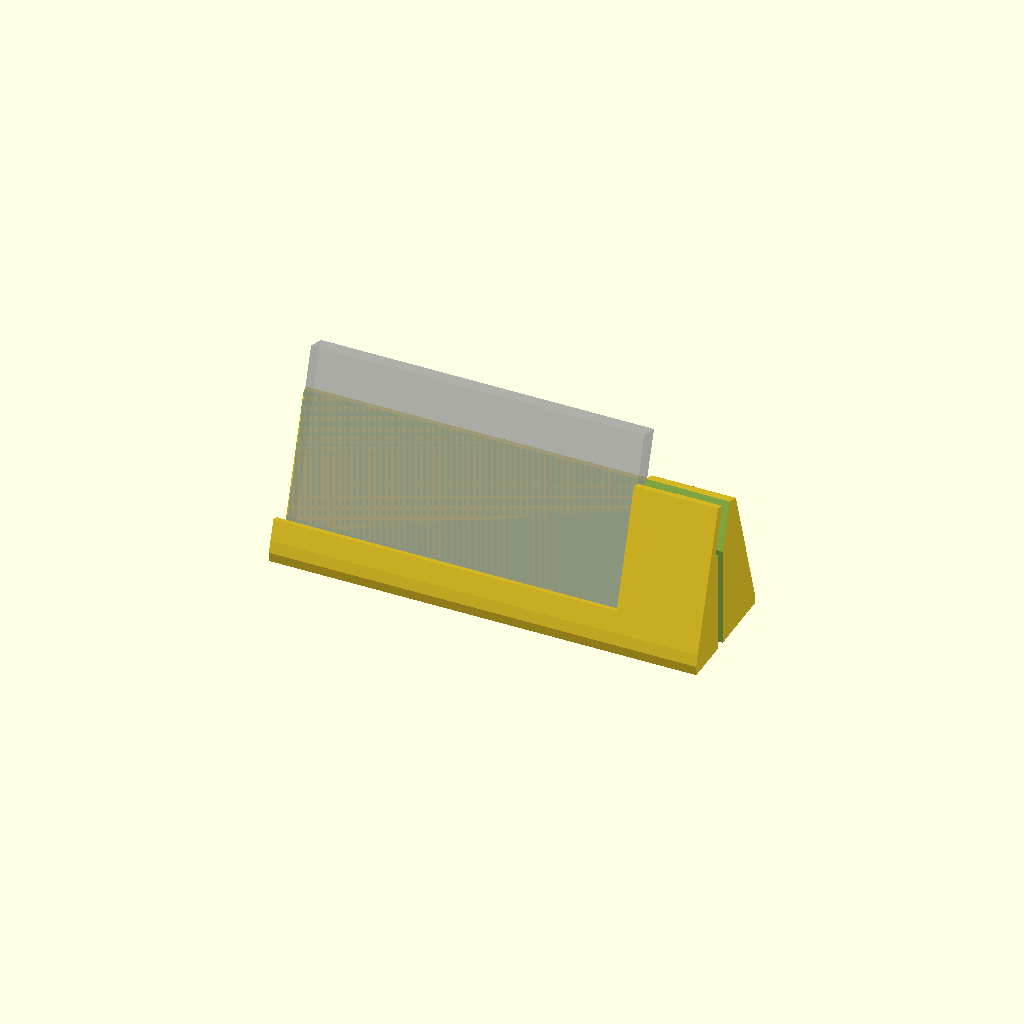
Cell 1: rendered with the file's own defaults.
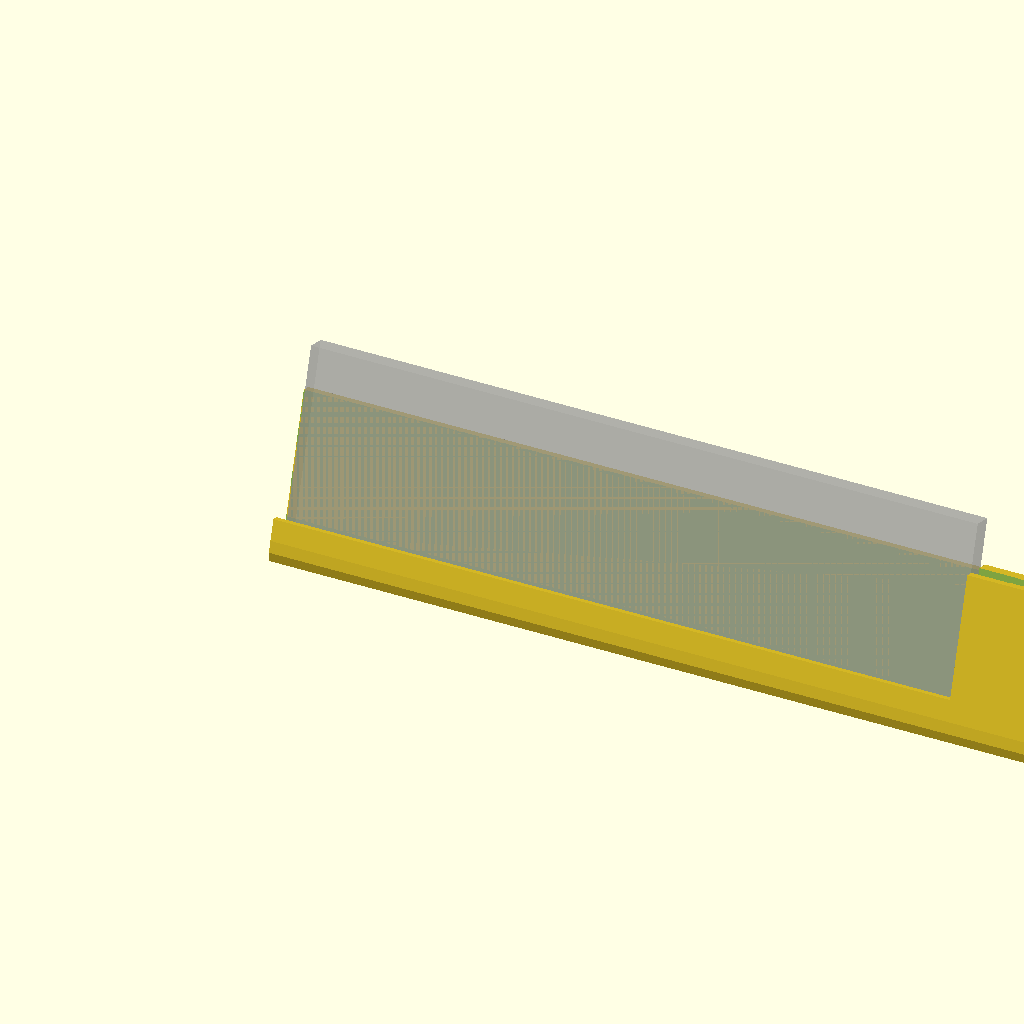
Cell 2: the same model with ipod_len = 222.
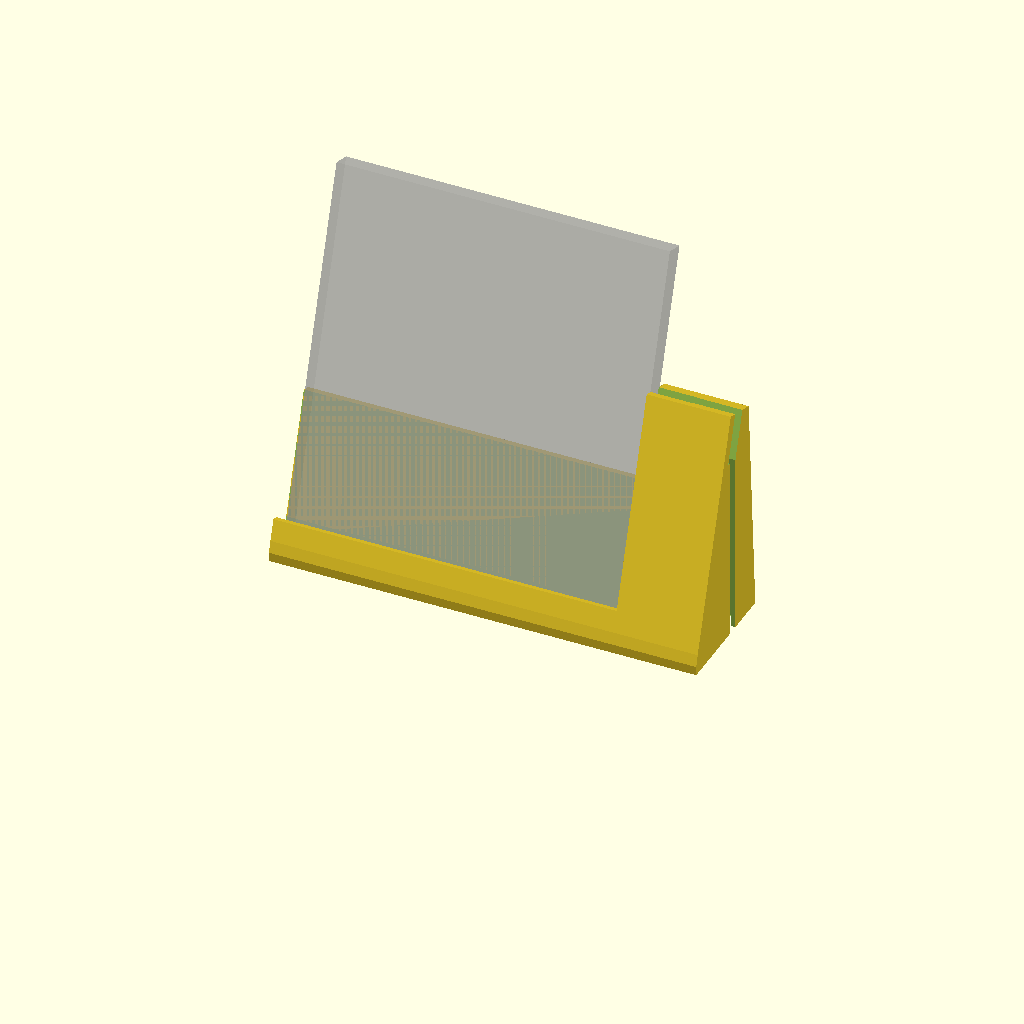
Cell 3 — ipod_h set to 117.8, the other parameters unchanged.
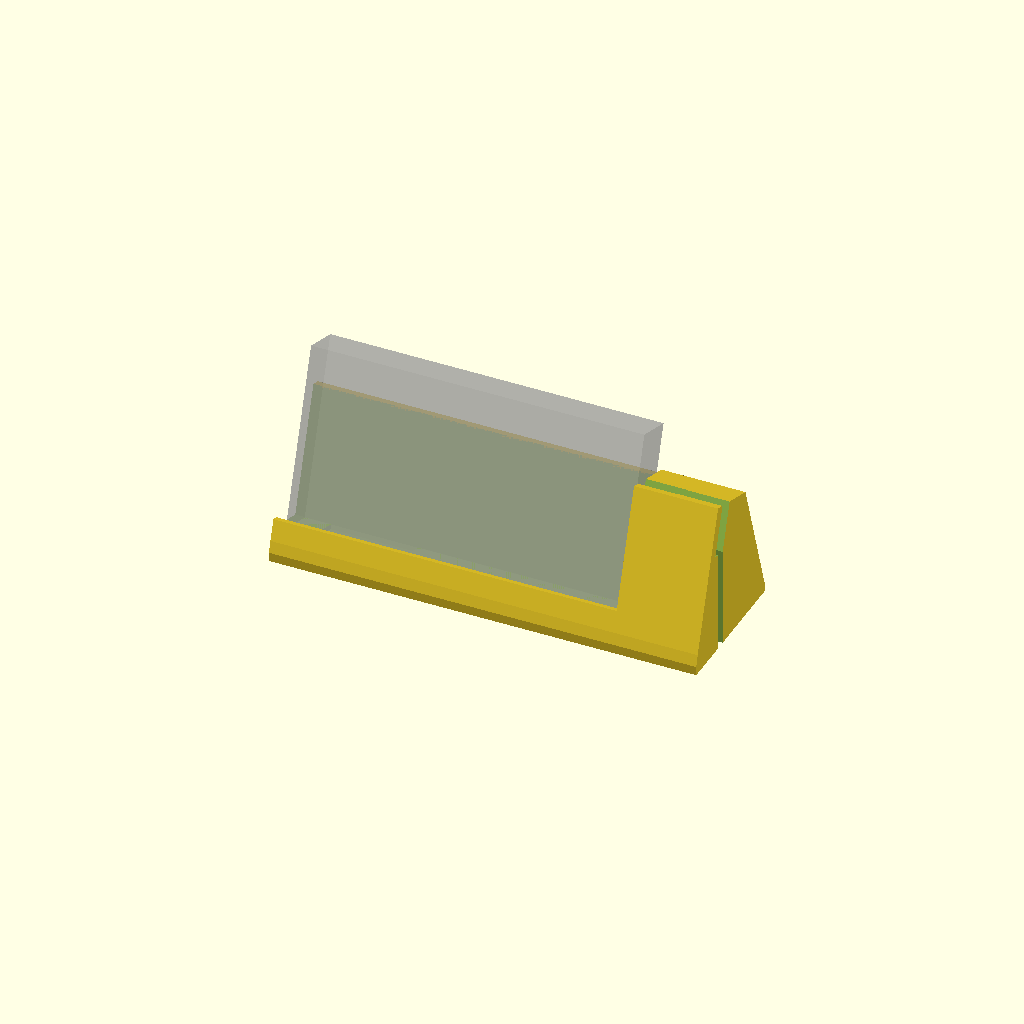
Cell 4: ipod_t = 14.4 (everything else at default).
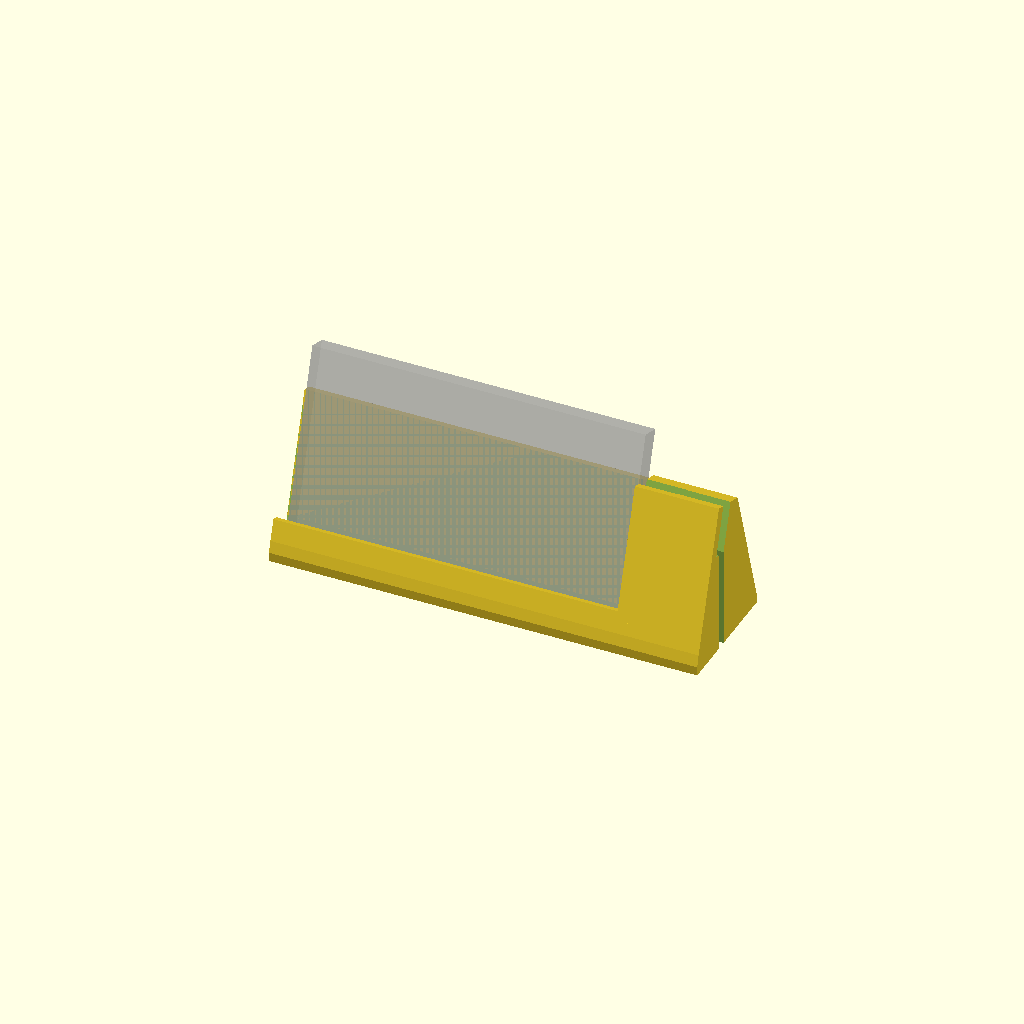
Cell 5 — fit set to 1.2, the other parameters unchanged.
One fixed orthographic camera (rotation 55°, 0°, 25°; colour scheme Cornfield) for every cell.
OpenSCAD source file stand/ipod-touch4-stand.scad:
// Drawer Deck stand: iPod touch 4th gen, landscape, with a 30-pin charging plug.
// Home button on the right, so the dock connector faces right and the plug sits
// in the right-hand tower. Slide the iPod rightwards onto the plug.
// Prints flat on its base, no supports. All sizes in mm.

/* [iPod touch 4] */
ipod_len   = 111.0;  // long edge (horizontal in landscape)
ipod_h     = 58.9;   // short edge (vertical in landscape)
ipod_t     = 7.2;    // thickness
fit        = 0.6;    // total play in the slot

// Volume buttons end up on the bottom edge in this orientation.
vol_from   = 9;      // from the left end of the iPod
vol_to     = 38;

/* [30-pin plug] */
plug_w     = 21.3;   // plastic body, along the iPod's short edge
plug_t     = 5.4;    // plastic body thickness
plug_len   = 13.0;   // plastic body length (without the metal tongue)
plug_y     = 3.6;    // body centre measured from the iPod's screen face
relief_d   = 4.8;    // strain relief diameter
relief_len = 9;
cable_d    = 3.6;
plug_clr   = 0.3;    // per side

/* [Stand] */
tilt       = 18;     // lean back from vertical, degrees
back_h     = 42;     // backrest height above the ledge
wall       = 3.2;
ledge_t    = 4;      // ledge thickness under the iPod
lip_h      = 3.0;    // front lip; screen starts ~4.8 mm in, so keep below that
lip_t      = 2.4;
lift       = 6;      // ledge underside height above the desk
left_margin = 3;     // ledge beyond the iPod's left end
tower_extra = 6;     // tower length beyond the strain relief
rear_foot  = 14;     // base depth behind the backrest
base_t     = 3;

/* [Desk fixing] */
pad_d      = 12.5;   // stick-on rubber feet
pad_depth  = 1.0;
weight_l   = 40;     // open-bottom pockets for coins / steel nuts, behind the slot
weight_h   = 6;

$fn = 48;
eps = 0.01;

slot_t   = ipod_t + fit;
tower_x0 = ipod_len + fit / 2;                 // tower face the iPod edge touches
tower_x1 = tower_x0 + plug_len + relief_len + tower_extra;
x0       = -left_margin;
yb       = slot_t + wall;                      // backrest rear face (device frame)

// ---- device frame: x along iPod, y backwards from the screen face, z up from ledge ----
// Tilt leans the top back and lifts the cradle onto its supports.
module place() {
  translate([0, 0, lift + ledge_t * cos(tilt)])
    rotate([-tilt, 0, 0]) children();
}
// where a device-frame point lands, for sizing the supports
function py(y, z) = y * cos(tilt) + z * sin(tilt);
function pz(y, z) = lift + ledge_t * cos(tilt) - y * sin(tilt) + z * cos(tilt);

module ledge()    translate([x0, -lip_t, -ledge_t]) cube([tower_x1 - x0, yb + lip_t, ledge_t]);
module lip()      translate([x0, -lip_t, -eps])     cube([tower_x0 - x0, lip_t, lip_h]);
module backrest() translate([x0, slot_t, -ledge_t]) cube([tower_x1 - x0, wall, back_h + ledge_t]);

// Tower to the right of the iPod, holding the plug at the connector's height.
tower_top = ipod_h / 2 + plug_w / 2 + 3;
module tower()    translate([tower_x0, -lip_t, -ledge_t]) cube([tower_x1 - tower_x0, yb + lip_t, tower_top + ledge_t]);

module plug_cut() {
  zc = ipod_h / 2;
  // plug body, open to the top so the cable drops in
  translate([tower_x0 - eps, plug_y - plug_t / 2 - plug_clr, zc - plug_w / 2 - plug_clr])
    cube([plug_len + plug_clr + eps, plug_t + 2 * plug_clr, tower_top]);
  // strain relief channel to the outer face, also open to the top
  translate([tower_x0 + plug_len, plug_y - relief_d / 2 - plug_clr, zc - relief_d / 2 - plug_clr])
    cube([tower_x1 - tower_x0, relief_d + 2 * plug_clr, tower_top]);
}

module vol_relief() translate([vol_from, -eps, -1.6]) cube([vol_to - vol_from, slot_t + eps, 1.6 + eps]);

// ---- supports: hull each part down to a slab on the desk, never across the slot ----
y_front  = py(-lip_t, -ledge_t) - 1;
y_back_f = py(slot_t, -ledge_t);
y_rear   = max(py(yb, back_h), py(yb, -ledge_t)) + rear_foot;
module slab(y0, x1 = tower_x1) translate([x0, y0, 0]) cube([x1 - x0, y_rear - y0, base_t]);

module body() {
  hull() { place() ledge(); slab(y_front); }
  hull() { place() backrest(); slab(y_back_f); }
  hull() { place() tower(); translate([tower_x0, y_front, 0]) cube([tower_x1 - tower_x0, y_rear - y_front, base_t]); }
  place() lip();
}

// Cable path from the strain relief channel: down the outer face, then under the base to the back.
module cable_path() {
  zc = pz(plug_y, ipod_h / 2);
  yc = py(plug_y, ipod_h / 2);
  // vertical groove in the tower's outer face
  translate([tower_x1 - cable_d - 1.5, yc - cable_d / 2, -eps]) cube([cable_d + 1.5 + eps, cable_d, zc + 1]);
  // channel under the base to the rear edge
  translate([tower_x1 - cable_d - 1.5, yc - cable_d / 2, -eps]) cube([cable_d, y_rear - yc + cable_d, cable_d + 0.4]);
}

module desk_fixing() {
  // Weight pockets live in the solid wedge behind the backrest. Further forward
  // they would break into the slot, whose floor is only ~7 mm above the desk.
  wy0 = py(yb, 0) + 1;
  wy1 = y_rear - 3.5;
  for (cx = [ipod_len * 0.32, ipod_len * 0.70])
    translate([cx - weight_l / 2, wy0, -eps]) cube([weight_l, wy1 - wy0, weight_h]);
  // rubber feet in the corners
  for (x = [x0 + pad_d / 2 + 2, tower_x1 - pad_d / 2 - 8], y = [y_front + pad_d / 2 + 2, y_rear - pad_d / 2 - 2])
    translate([x, y, -eps]) cylinder(d = pad_d + 0.4, h = pad_depth + eps);
}

difference() {
  body();
  place() { plug_cut(); vol_relief(); }
  // the slot itself, in case a hull grazed it
  place() translate([x0 - 1, 0, 0]) cube([tower_x0 - x0 + 1, slot_t, back_h + 20]);
  cable_path();
  desk_fixing();
}

// Ghost iPod for checking the fit in the OpenSCAD preview (F5 only).
%place() translate([fit / 2, fit / 2, 0]) cube([ipod_len, ipod_t, ipod_h]);
Parameter table extracted from the source (name, type, default, range or options):
ipod_len: number, default 111
ipod_h: number, default 58.9
ipod_t: number, default 7.2
fit: number, default 0.6
vol_from: number, default 9
vol_to: number, default 38
plug_w: number, default 21.3
plug_t: number, default 5.4
plug_len: number, default 13
plug_y: number, default 3.6
relief_d: number, default 4.8
relief_len: number, default 9
cable_d: number, default 3.6
plug_clr: number, default 0.3
tilt: number, default 18
back_h: number, default 42
wall: number, default 3.2
ledge_t: number, default 4
lip_h: number, default 3
lip_t: number, default 2.4
lift: number, default 6
left_margin: number, default 3
tower_extra: number, default 6
rear_foot: number, default 14
base_t: number, default 3
pad_d: number, default 12.5
pad_depth: number, default 1
weight_l: number, default 40
weight_h: number, default 6
eps: number, default 0.01
